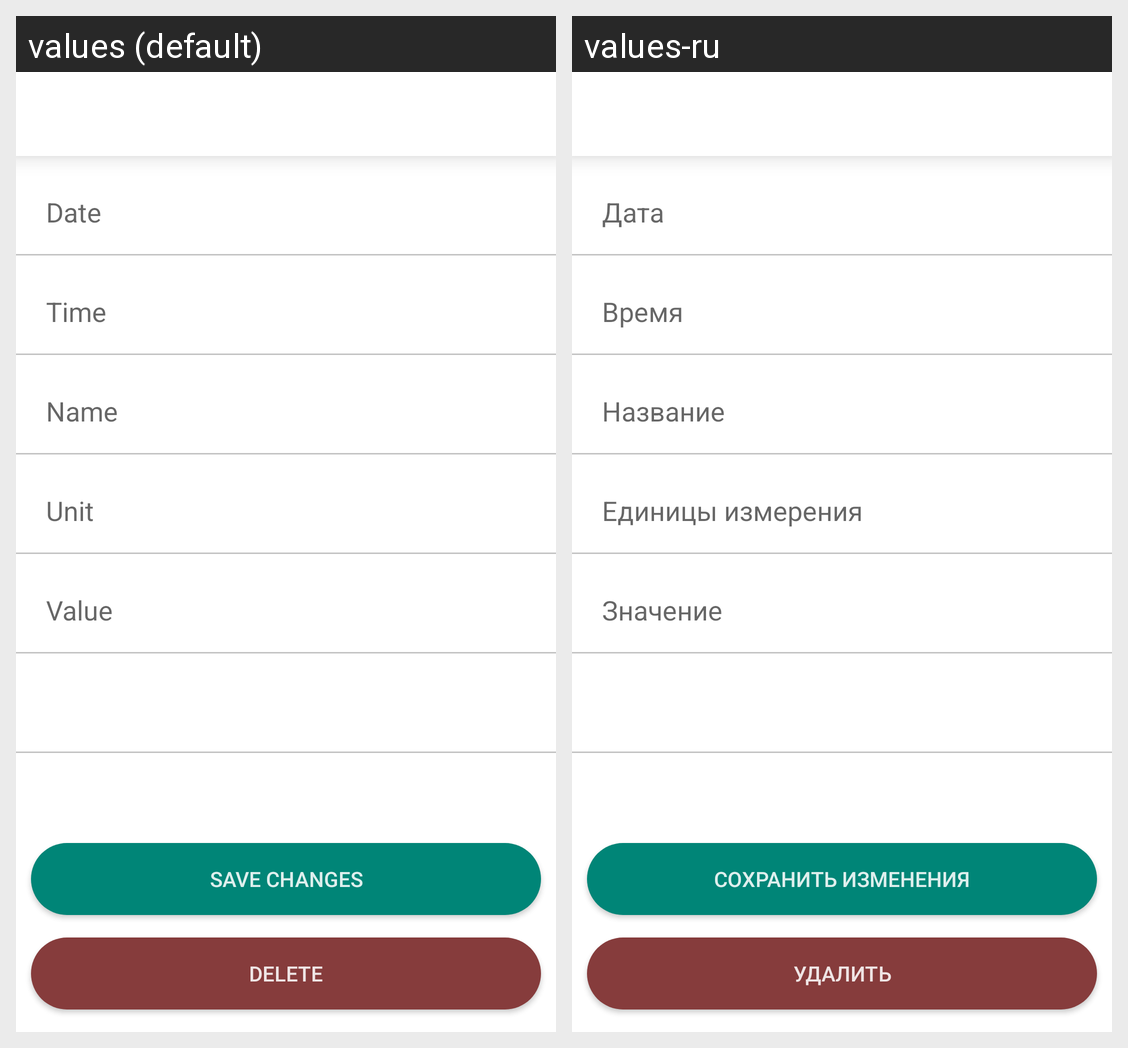

The Android screen above is rendered under two locales of the same app. Produce the string resources it draws, with the default and per-locale values.
Android screen res/layout/activity_add_parameter.xml rendered under 2 locales, left to right: values (default), values-ru. Device: Nexus 5 (rendered at 1080×1920; each locale shown at half size, 540×960, under a caption strip naming it); theme AppTheme.
Strings drawn on this screen, with the default value and each locale's value (text and hints the layout hard-codes, and strings that could not be matched under every locale, appear in the picture but are not listed):

date
  values: Date
  values-ru: Дата

time
  values: Time
  values-ru: Время

name
  values: Name
  values-ru: Название

unit
  values: Unit
  values-ru: Единицы измерения

value
  values: Value
  values-ru: Значение

save_changes
  values: Save changes
  values-ru: Сохранить изменения

delete
  values: Delete
  values-ru: Удалить
